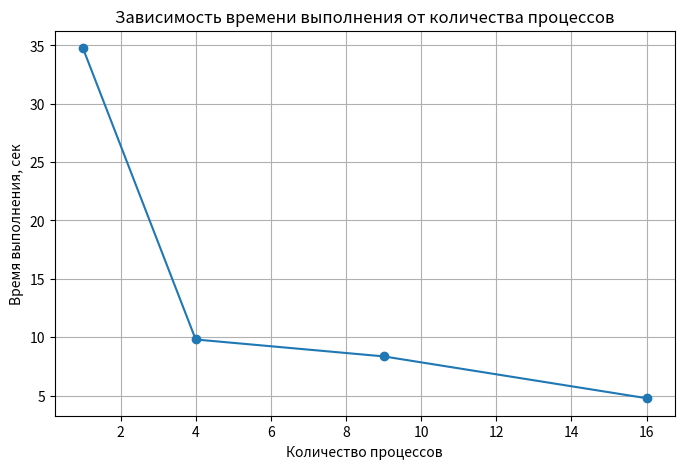

Recreate this plot in Python.
import matplotlib.pyplot as plt

processes = [1, 4, 9, 16]
times = [34.758478, 9.799416, 8.353113, 4.766929]

plt.figure(figsize=(8, 5))
plt.plot(processes, times, marker='o')
plt.xlabel('Количество процессов')
plt.ylabel('Время выполнения, сек')
plt.title('Зависимость времени выполнения от количества процессов')
plt.grid(True)

plt.savefig('proc.png', dpi=300, bbox_inches='tight')
plt.show()
